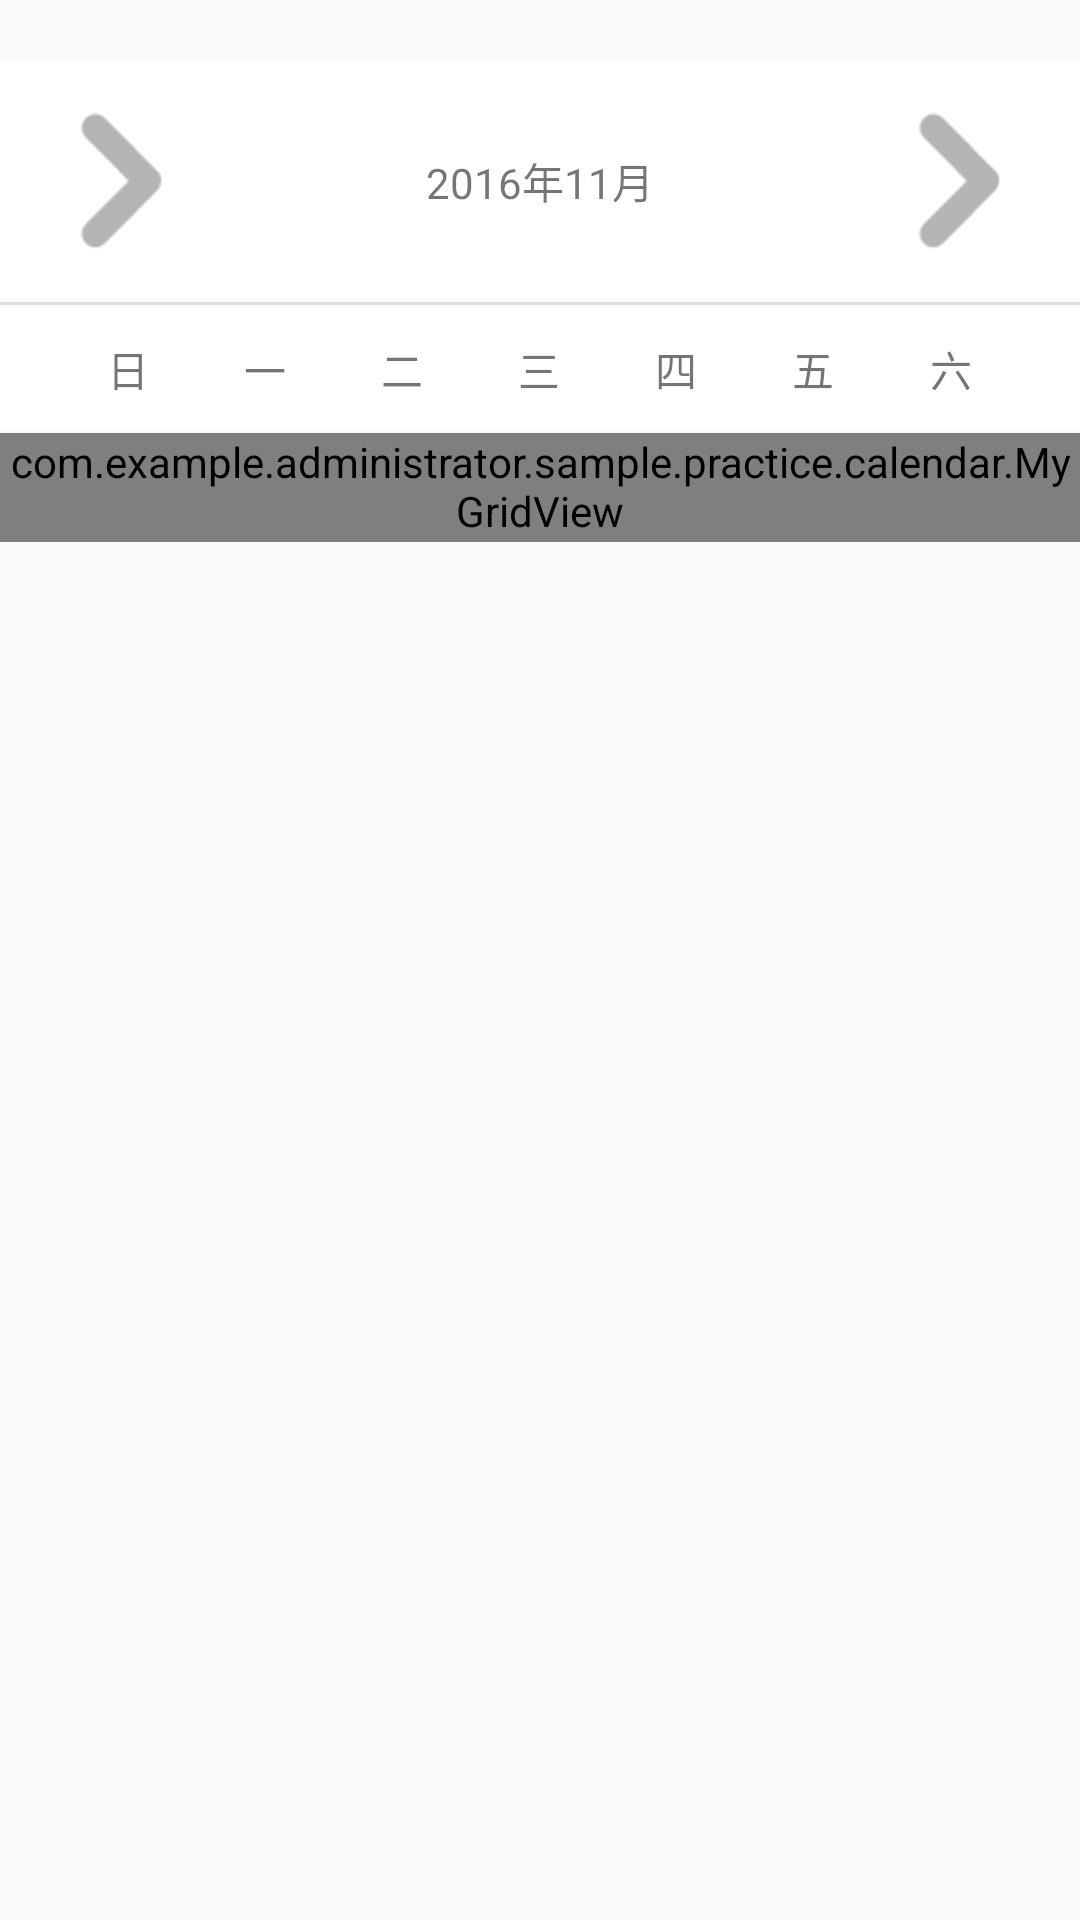

This screen was rendered from an Android layout file. Write that file and the resources it references.
<!-- AndroidManifest.xml: application theme AppTheme -->
<!-- res/layout/activity_practice_calendar.xml -->
<?xml version="1.0" encoding="utf-8"?>
<LinearLayout xmlns:android="http://schemas.android.com/apk/res/android"
    android:orientation="vertical"
    android:layout_width="match_parent"
    android:layout_height="match_parent">
    <RelativeLayout
        android:layout_marginTop="20dp"
        android:layout_width="match_parent"
        android:layout_height="wrap_content"
        android:background="#fff"
        android:padding="15dp"
        >

        <ImageView
            android:id="@+id/img_preview_month_homework_all"
            android:layout_width="wrap_content"
            android:layout_height="wrap_content"
            android:src="@mipmap/right2x"
            android:layout_centerVertical="true"
            />

        <TextView
            android:id="@+id/tv_data_homework_all"
            android:layout_width="wrap_content"
            android:layout_height="wrap_content"
            android:text="2016年11月"
            android:layout_centerHorizontal="true"
            android:layout_centerVertical="true"
            android:clickable="true"
            />

        <ImageView
            android:id="@+id/img_next_month_homework_all"
            android:layout_width="wrap_content"
            android:layout_height="wrap_content"
            android:src="@mipmap/right2x"
            android:layout_alignParentRight="true"
            android:layout_centerVertical="true"
            />
    </RelativeLayout>

    <View
        android:layout_width="match_parent"
        android:layout_height="1dp"
        android:background="#e1dede"
        ></View>
    <LinearLayout
        android:layout_marginTop="1dp"
        android:layout_width="match_parent"
        android:layout_height="wrap_content"
        android:orientation="horizontal"
        android:paddingLeft="20dp"
        android:paddingRight="20dp"
        android:paddingTop="10dp"
        android:paddingBottom="10dp"
        android:background="#ffffffff"
        android:layout_marginBottom="1dp"
        >
        <TextView
            android:text="日"
            android:layout_width="0dp"
            android:layout_height="wrap_content"
            android:layout_weight="1"
            android:gravity="center"
            />
        <TextView
            android:text="一"
            android:layout_width="0dp"
            android:layout_height="wrap_content"
            android:layout_weight="1"
            android:gravity="center"
            />
        <TextView
            android:text="二"
            android:layout_width="0dp"
            android:layout_height="wrap_content"
            android:layout_weight="1"
            android:gravity="center"
            />
        <TextView
            android:text="三"
            android:layout_width="0dp"
            android:layout_height="wrap_content"
            android:layout_weight="1"
            android:gravity="center"
            />
        <TextView
            android:text="四"
            android:layout_width="0dp"
            android:layout_height="wrap_content"
            android:layout_weight="1"
            android:gravity="center"
            />
        <TextView
            android:text="五"
            android:layout_width="0dp"
            android:layout_height="wrap_content"
            android:layout_weight="1"
            android:gravity="center"
            />
        <TextView
            android:text="六"
            android:layout_width="0dp"
            android:layout_height="wrap_content"
            android:layout_weight="1"
            android:gravity="center"
            />
    </LinearLayout>
<com.example.administrator.sample.practice.calendar.MyGridView
    android:id="@+id/gridview"
    android:layout_width="fill_parent"
    android:layout_height="wrap_content"
    android:background="#00000000"
    android:clickable="true"
    android:clipChildren="true"
    android:columnWidth="55.0dip"
    android:horizontalSpacing="1.0dip"
    android:listSelector="@null"
    android:numColumns="7"
    android:paddingBottom="1.0dip"
    android:stretchMode="columnWidth"
    android:verticalSpacing="1.0dip" ></com.example.administrator.sample.practice.calendar.MyGridView>
</LinearLayout>
<!-- resources referenced by this layout -->
<resources>
  <!-- mipmap right2x: png bitmap (mipmap-hdpi, 320 bytes) -->
  <style name="AppTheme" parent="Theme.AppCompat.Light.DarkActionBar">
          
          <item name="colorPrimary">@color/colorPrimary</item>
          <item name="colorPrimaryDark">@color/colorPrimaryDark</item>
          <item name="colorAccent">@color/colorAccent</item>
      </style>
  <color name="colorPrimary">#3F51B5</color>
  <color name="colorPrimaryDark">#303F9F</color>
  <color name="colorAccent">#FF4081</color>
</resources>
